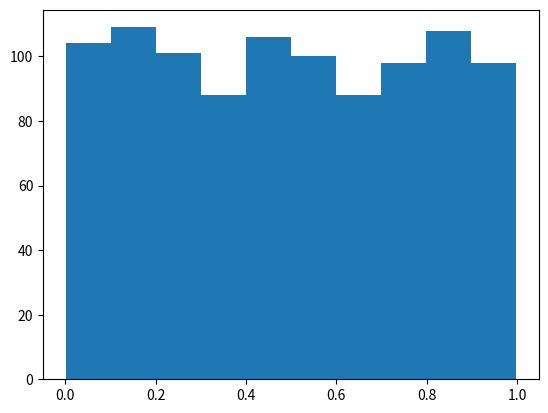

Here is the Python script that generated this plot:
"""
Generate a one dimensional 1000 element array of uniformly distributed random
numbers using the `numpy.random` module.

1. Calculate the mean and standard deviation of the array using `numpy.mean()`
   and `numpy.std()`.
2. Choose some other random distribution and calculate its mean and standard
   deviation.

You can visualize the random distributions with matplotlib’s `hist()`
function.
"""

import numpy as np

import matplotlib.pyplot as plt

a = np.random.uniform(size=1000)

plt.hist(a)

print(f"mean\n{np.mean(a)}\n\n\n\ndev\n{np.std(a)}\n\n\n")

b = np.random.normal((1000))

#plt.hist(b)

print(f"mean\n{np.mean(b)}\n\n\n\ndev\n{np.std(b)}\n\n\n")

c = np.random.random((1000))

#plt.hist(c)

print(f"mean\n{np.mean(c)}\n\n\n\ndev\n{np.std(c)}\n\n\n")


plt.show()
